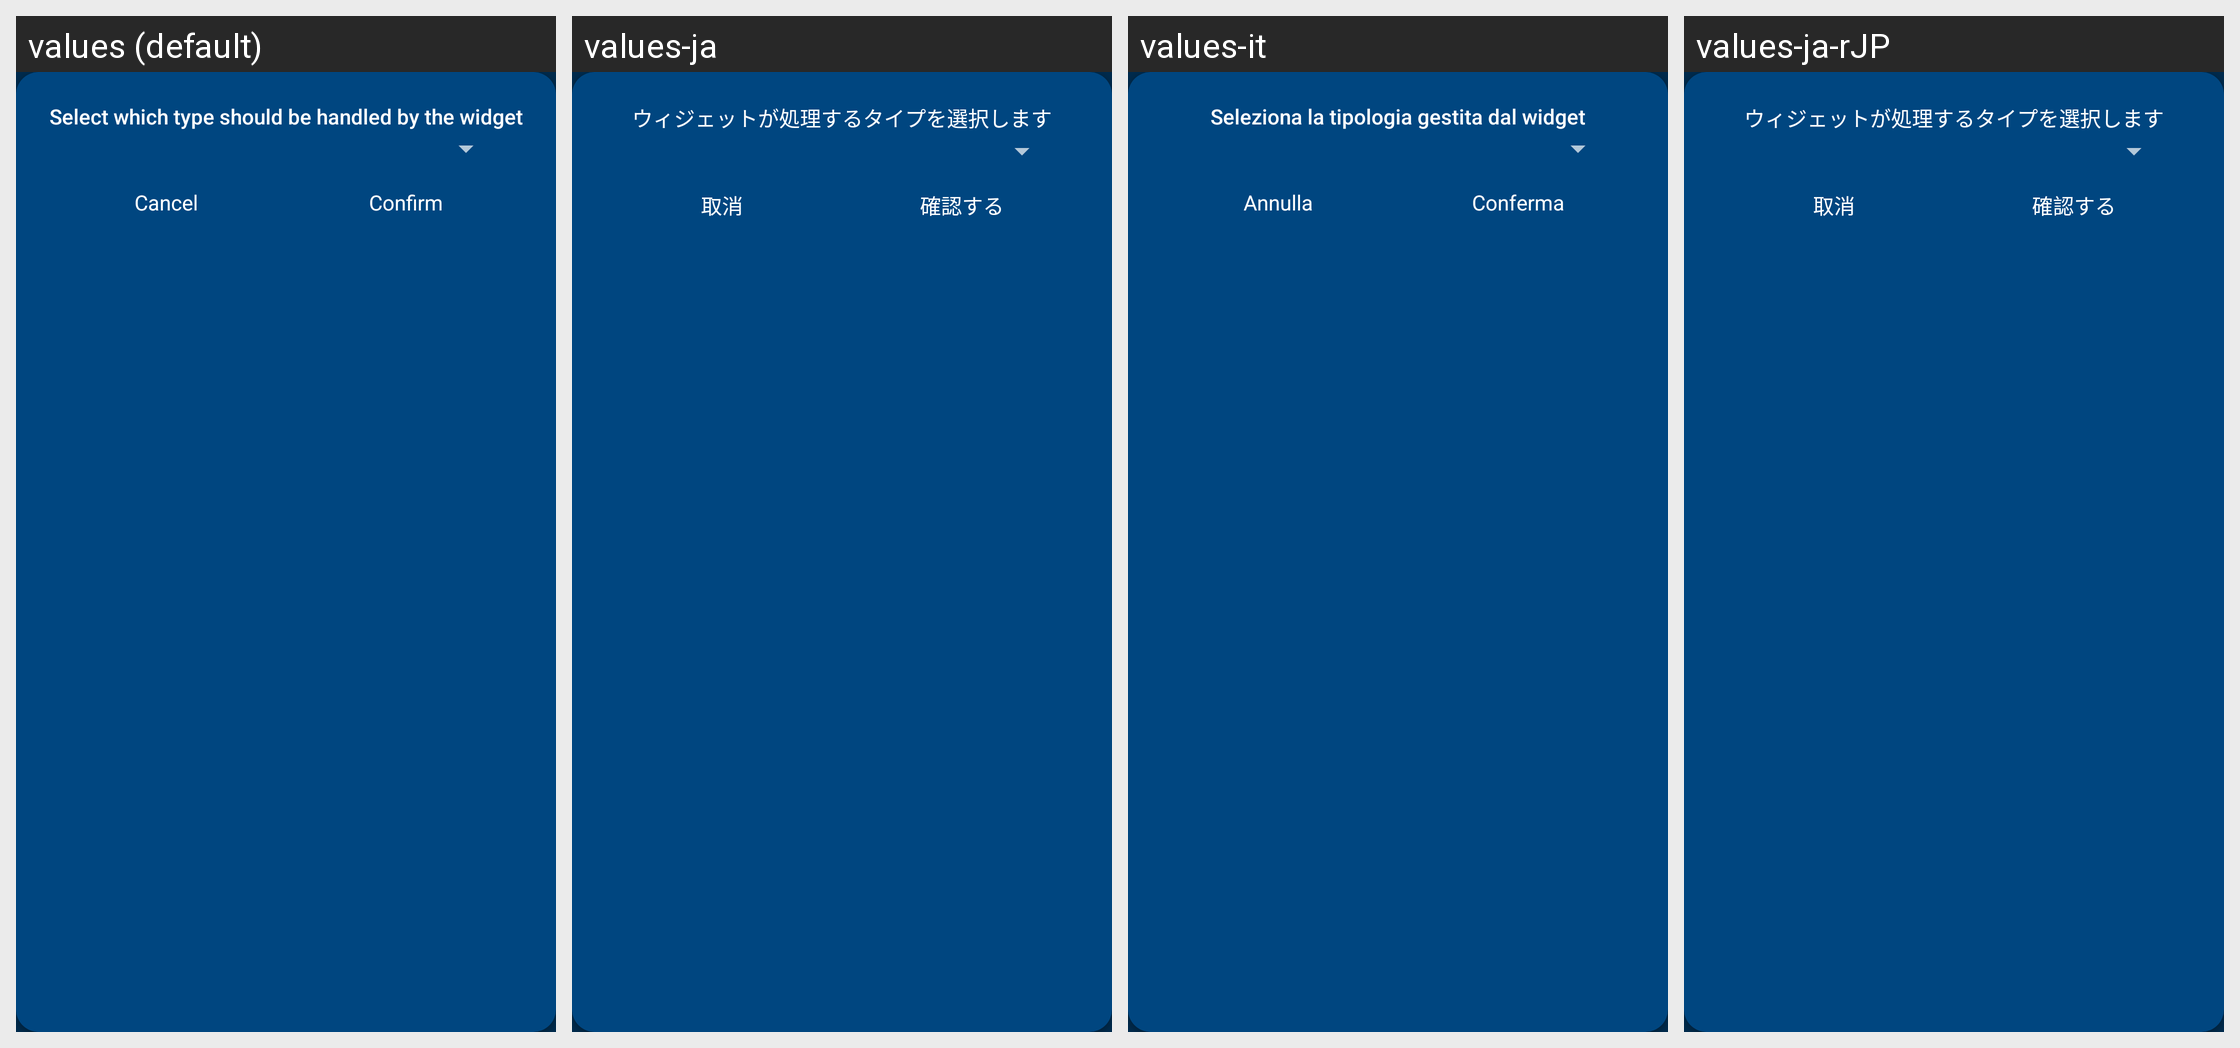

Here is an Android app screen in its default locale and in the app's own translations. Write out the translated-string differences for the strings that appear on this screen.
Android screen res/layout/widget_addconfig.xml rendered under 4 locales, left to right: values (default), values-ja, values-it, values-ja-rJP. Device: Nexus 5 (rendered at 1080×1920; each locale shown at half size, 540×960, under a caption strip naming it); theme AppTheme.
Strings drawn on this screen, with the default value and each locale's value (text and hints the layout hard-codes, and strings that could not be matched under every locale, appear in the picture but are not listed):

wdgtxfgprompt
  values: Select which type should be handled by the widget
  values-ja: ウィジェットが処理するタイプを選択します
  values-it: Seleziona la tipologia gestita dal widget
  values-ja-rJP: ウィジェットが処理するタイプを選択します  [from values-ja]

annulla
  values: Cancel
  values-ja: 取消
  values-it: Annulla
  values-ja-rJP: 取消  [from values-ja]

conferma
  values: Confirm
  values-ja: 確認する
  values-it: Conferma
  values-ja-rJP: 確認する  [from values-ja]
